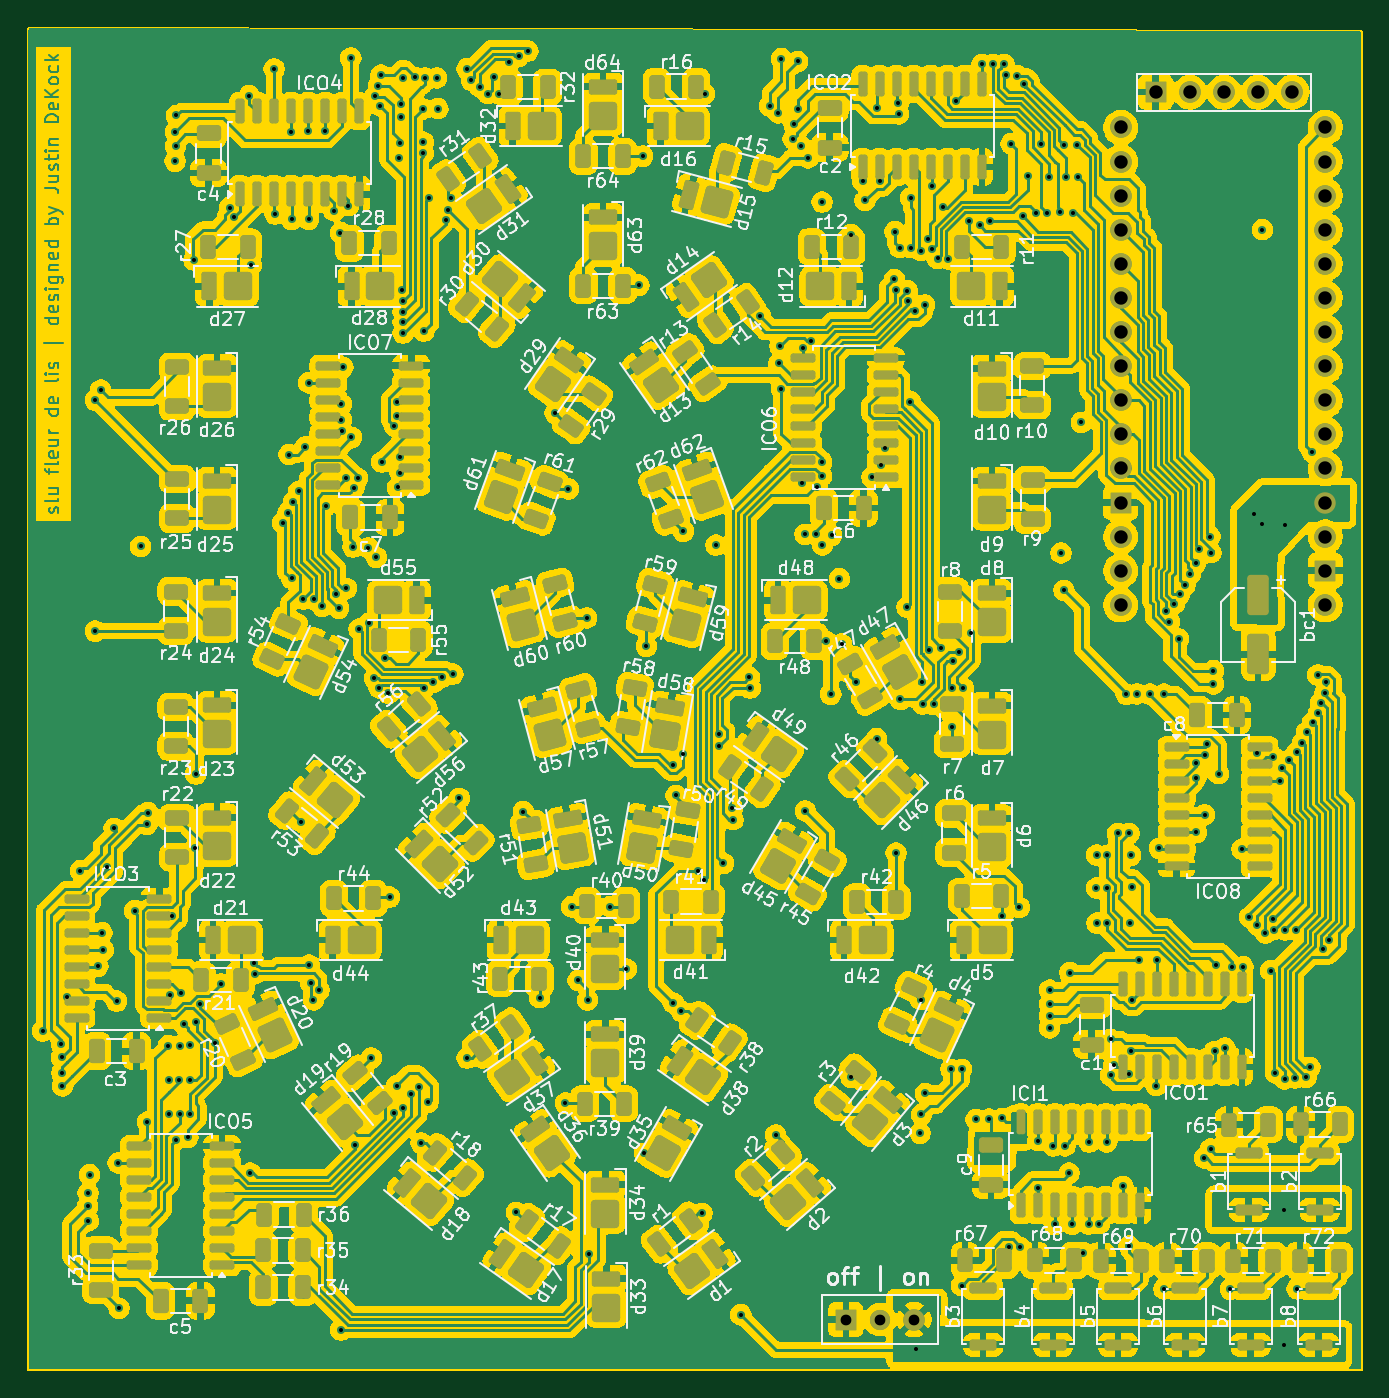
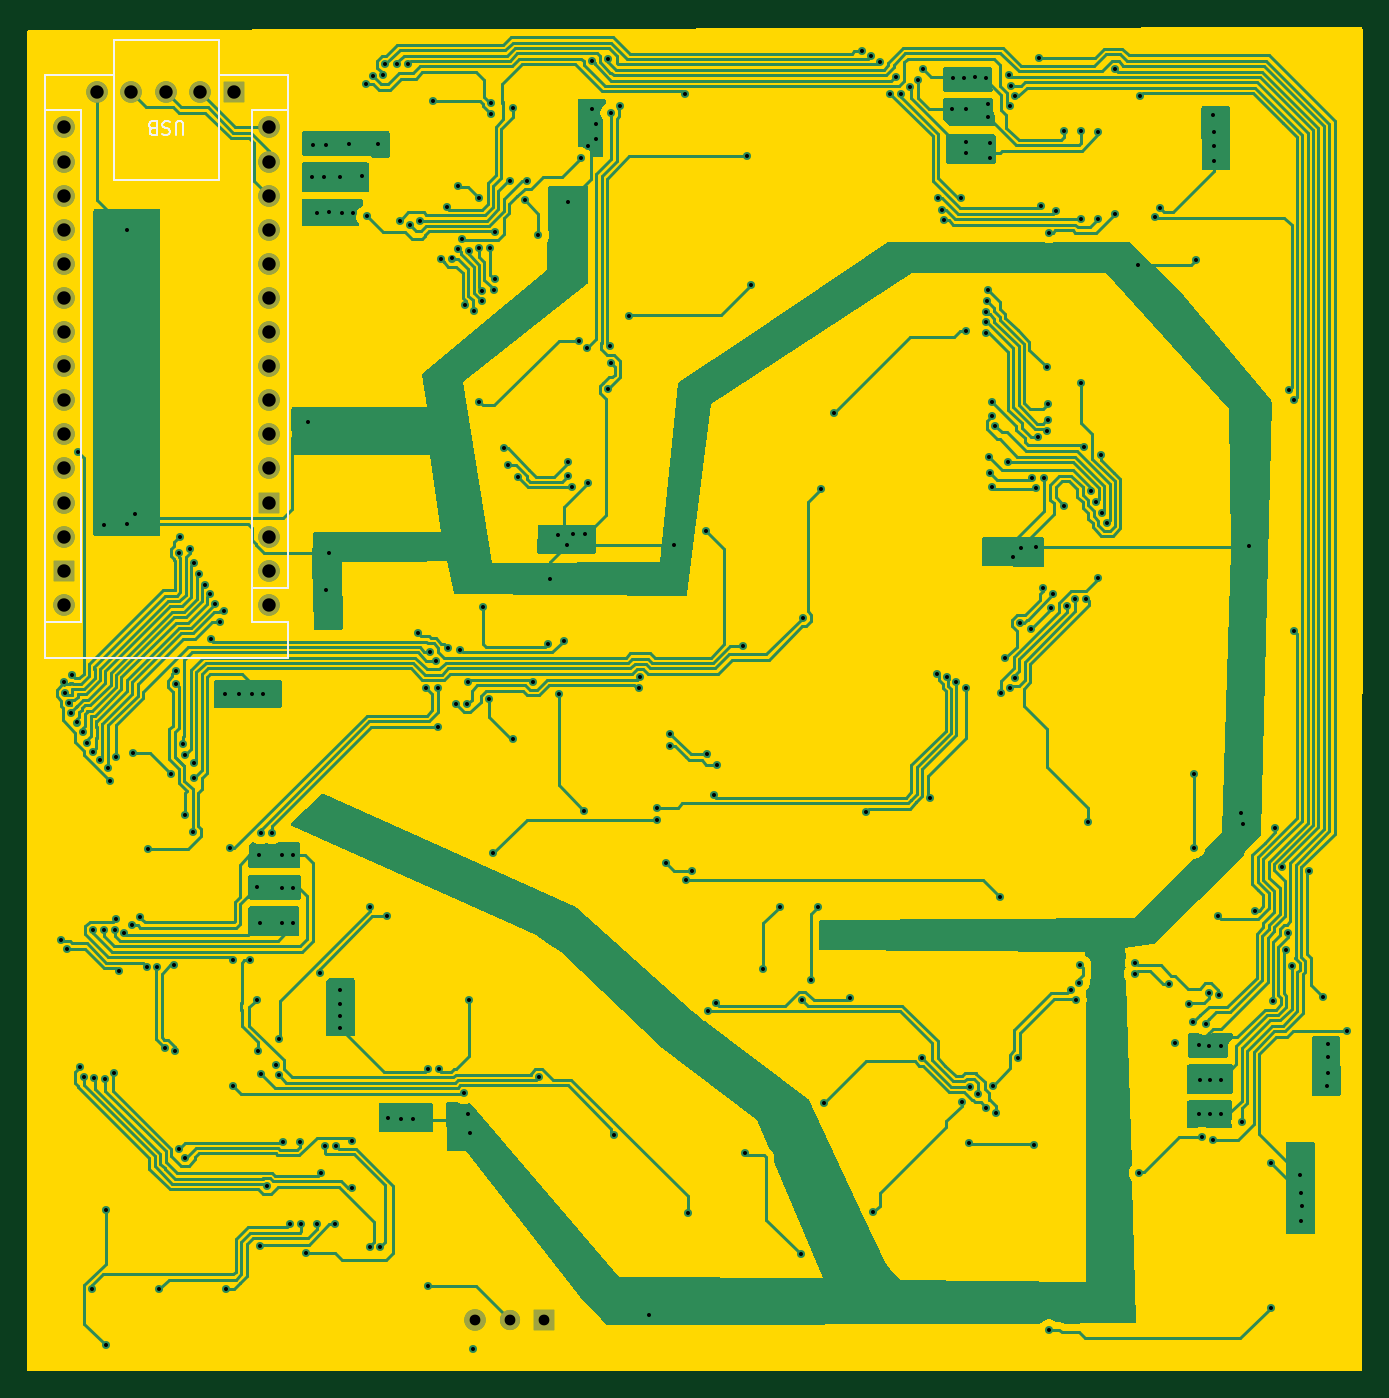
Circuit board: 11 layer files. Board 99.5 x 100.1 mm.
- bottom_copper: slu-B_Cu.gbl (132005 bytes)
- bottom_mask: slu-B_Mask.gbs (1676 bytes)
- paste: slu-B_Paste.gbp (482 bytes)
- bottom_silk: slu-B_Silkscreen.gbo (4963 bytes)
- outline: slu-Edge_Cuts.gm1 (889 bytes)
- top_copper: slu-F_Cu.gtl (886200 bytes)
- top_mask: slu-F_Mask.gts (29451 bytes)
- paste: slu-F_Paste.gtp (28244 bytes)
- top_silk: slu-F_Silkscreen.gto (316277 bytes)
- drill: slu-NPTH.drl (269 bytes)
- drill: slu-PTH.drl (7735 bytes)

=== bottom_copper: slu-B_Cu.gbl (132005 bytes, source omitted) ===
=== bottom_mask: slu-B_Mask.gbs ===
G04 #@! TF.GenerationSoftware,KiCad,Pcbnew,9.0.5*
G04 #@! TF.CreationDate,2025-11-18T13:53:27-06:00*
G04 #@! TF.ProjectId,slu,736c752e-6b69-4636-9164-5f7063625858,rev?*
G04 #@! TF.SameCoordinates,Original*
G04 #@! TF.FileFunction,Soldermask,Bot*
G04 #@! TF.FilePolarity,Negative*
%FSLAX46Y46*%
G04 Gerber Fmt 4.6, Leading zero omitted, Abs format (unit mm)*
G04 Created by KiCad (PCBNEW 9.0.5) date 2025-11-18 13:53:27*
%MOMM*%
%LPD*%
G01*
G04 APERTURE LIST*
%ADD10O,1.600000X1.600000*%
%ADD11R,1.600000X1.600000*%
%ADD12C,1.600000*%
%ADD13O,1.500000X1.500000*%
G04 APERTURE END LIST*
D10*
G04 #@! TO.C,a1*
X138650000Y-91800000D03*
X138650000Y-89260000D03*
X138650000Y-86720000D03*
D11*
X138650000Y-84180000D03*
D10*
X138650000Y-81640000D03*
X138650000Y-79100000D03*
X138650000Y-76560000D03*
X138650000Y-74020000D03*
X138650000Y-71480000D03*
X138650000Y-68940000D03*
X138650000Y-66400000D03*
X138650000Y-63860000D03*
X138650000Y-61320000D03*
X138650000Y-58780000D03*
X138650000Y-56240000D03*
X153890000Y-56240000D03*
X153890000Y-58780000D03*
X153890000Y-61320000D03*
X153890000Y-63860000D03*
X153890000Y-66400000D03*
X153890000Y-68940000D03*
X153890000Y-71480000D03*
X153890000Y-74020000D03*
X153890000Y-76560000D03*
X153890000Y-79100000D03*
X153890000Y-81640000D03*
X153890000Y-84180000D03*
X153890000Y-86720000D03*
D11*
X153890000Y-89260000D03*
D10*
X153890000Y-91800000D03*
G04 #@! TD*
D11*
G04 #@! TO.C,J1*
X141260000Y-53600000D03*
D12*
X143800000Y-53600000D03*
X146340000Y-53600000D03*
X148880000Y-53600000D03*
X151420000Y-53600000D03*
G04 #@! TD*
G04 #@! TO.C,sw1*
X123260000Y-145030000D03*
D13*
X120720000Y-145030000D03*
D11*
X118180000Y-145030000D03*
G04 #@! TD*
M02*

=== paste: slu-B_Paste.gbp ===
G04 #@! TF.GenerationSoftware,KiCad,Pcbnew,9.0.5*
G04 #@! TF.CreationDate,2025-11-18T13:53:27-06:00*
G04 #@! TF.ProjectId,slu,736c752e-6b69-4636-9164-5f7063625858,rev?*
G04 #@! TF.SameCoordinates,Original*
G04 #@! TF.FileFunction,Paste,Bot*
G04 #@! TF.FilePolarity,Positive*
%FSLAX46Y46*%
G04 Gerber Fmt 4.6, Leading zero omitted, Abs format (unit mm)*
G04 Created by KiCad (PCBNEW 9.0.5) date 2025-11-18 13:53:27*
%MOMM*%
%LPD*%
G01*
G04 APERTURE LIST*
G04 APERTURE END LIST*
M02*

=== bottom_silk: slu-B_Silkscreen.gbo ===
G04 #@! TF.GenerationSoftware,KiCad,Pcbnew,9.0.5*
G04 #@! TF.CreationDate,2025-11-18T13:53:27-06:00*
G04 #@! TF.ProjectId,slu,736c752e-6b69-4636-9164-5f7063625858,rev?*
G04 #@! TF.SameCoordinates,Original*
G04 #@! TF.FileFunction,Legend,Bot*
G04 #@! TF.FilePolarity,Positive*
%FSLAX46Y46*%
G04 Gerber Fmt 4.6, Leading zero omitted, Abs format (unit mm)*
G04 Created by KiCad (PCBNEW 9.0.5) date 2025-11-18 13:53:27*
%MOMM*%
%LPD*%
G01*
G04 APERTURE LIST*
%ADD10C,0.150000*%
%ADD11C,0.120000*%
%ADD12O,1.600000X1.600000*%
%ADD13R,1.600000X1.600000*%
%ADD14C,1.600000*%
%ADD15O,1.500000X1.500000*%
G04 APERTURE END LIST*
D10*
X145008095Y-56785180D02*
X145008095Y-55975657D01*
X145008095Y-55975657D02*
X145055714Y-55880419D01*
X145055714Y-55880419D02*
X145103333Y-55832800D01*
X145103333Y-55832800D02*
X145198571Y-55785180D01*
X145198571Y-55785180D02*
X145389047Y-55785180D01*
X145389047Y-55785180D02*
X145484285Y-55832800D01*
X145484285Y-55832800D02*
X145531904Y-55880419D01*
X145531904Y-55880419D02*
X145579523Y-55975657D01*
X145579523Y-55975657D02*
X145579523Y-56785180D01*
X146008095Y-55832800D02*
X146150952Y-55785180D01*
X146150952Y-55785180D02*
X146389047Y-55785180D01*
X146389047Y-55785180D02*
X146484285Y-55832800D01*
X146484285Y-55832800D02*
X146531904Y-55880419D01*
X146531904Y-55880419D02*
X146579523Y-55975657D01*
X146579523Y-55975657D02*
X146579523Y-56070895D01*
X146579523Y-56070895D02*
X146531904Y-56166133D01*
X146531904Y-56166133D02*
X146484285Y-56213752D01*
X146484285Y-56213752D02*
X146389047Y-56261371D01*
X146389047Y-56261371D02*
X146198571Y-56308990D01*
X146198571Y-56308990D02*
X146103333Y-56356609D01*
X146103333Y-56356609D02*
X146055714Y-56404228D01*
X146055714Y-56404228D02*
X146008095Y-56499466D01*
X146008095Y-56499466D02*
X146008095Y-56594704D01*
X146008095Y-56594704D02*
X146055714Y-56689942D01*
X146055714Y-56689942D02*
X146103333Y-56737561D01*
X146103333Y-56737561D02*
X146198571Y-56785180D01*
X146198571Y-56785180D02*
X146436666Y-56785180D01*
X146436666Y-56785180D02*
X146579523Y-56737561D01*
X147341428Y-56308990D02*
X147484285Y-56261371D01*
X147484285Y-56261371D02*
X147531904Y-56213752D01*
X147531904Y-56213752D02*
X147579523Y-56118514D01*
X147579523Y-56118514D02*
X147579523Y-55975657D01*
X147579523Y-55975657D02*
X147531904Y-55880419D01*
X147531904Y-55880419D02*
X147484285Y-55832800D01*
X147484285Y-55832800D02*
X147389047Y-55785180D01*
X147389047Y-55785180D02*
X147008095Y-55785180D01*
X147008095Y-55785180D02*
X147008095Y-56785180D01*
X147008095Y-56785180D02*
X147341428Y-56785180D01*
X147341428Y-56785180D02*
X147436666Y-56737561D01*
X147436666Y-56737561D02*
X147484285Y-56689942D01*
X147484285Y-56689942D02*
X147531904Y-56594704D01*
X147531904Y-56594704D02*
X147531904Y-56499466D01*
X147531904Y-56499466D02*
X147484285Y-56404228D01*
X147484285Y-56404228D02*
X147436666Y-56356609D01*
X147436666Y-56356609D02*
X147341428Y-56308990D01*
X147341428Y-56308990D02*
X147008095Y-56308990D01*
D11*
G04 #@! TO.C,a1*
X137250000Y-52300000D02*
X142330000Y-52300000D01*
X137250000Y-90530000D02*
X137250000Y-52300000D01*
X137250000Y-95740000D02*
X137250000Y-93070000D01*
X139920000Y-54970000D02*
X137250000Y-54970000D01*
X139920000Y-90530000D02*
X137250000Y-90530000D01*
X139920000Y-90530000D02*
X139920000Y-54970000D01*
X139920000Y-90530000D02*
X139920000Y-93070000D01*
X139920000Y-93070000D02*
X137250000Y-93070000D01*
X142330000Y-49760000D02*
X142330000Y-60180000D01*
X142330000Y-60180000D02*
X150210000Y-60180000D01*
X150210000Y-49760000D02*
X142330000Y-49760000D01*
X150210000Y-60180000D02*
X150210000Y-49760000D01*
X152620000Y-54970000D02*
X155290000Y-54970000D01*
X152620000Y-93070000D02*
X152620000Y-54970000D01*
X152620000Y-93070000D02*
X155290000Y-93070000D01*
X155290000Y-52300000D02*
X150210000Y-52300000D01*
X155290000Y-52300000D02*
X155290000Y-95740000D01*
X155290000Y-95740000D02*
X137250000Y-95740000D01*
G04 #@! TD*
%LPC*%
D12*
G04 #@! TO.C,a1*
X138650000Y-91800000D03*
X138650000Y-89260000D03*
X138650000Y-86720000D03*
D13*
X138650000Y-84180000D03*
D12*
X138650000Y-81640000D03*
X138650000Y-79100000D03*
X138650000Y-76560000D03*
X138650000Y-74020000D03*
X138650000Y-71480000D03*
X138650000Y-68940000D03*
X138650000Y-66400000D03*
X138650000Y-63860000D03*
X138650000Y-61320000D03*
X138650000Y-58780000D03*
X138650000Y-56240000D03*
X153890000Y-56240000D03*
X153890000Y-58780000D03*
X153890000Y-61320000D03*
X153890000Y-63860000D03*
X153890000Y-66400000D03*
X153890000Y-68940000D03*
X153890000Y-71480000D03*
X153890000Y-74020000D03*
X153890000Y-76560000D03*
X153890000Y-79100000D03*
X153890000Y-81640000D03*
X153890000Y-84180000D03*
X153890000Y-86720000D03*
D13*
X153890000Y-89260000D03*
D12*
X153890000Y-91800000D03*
G04 #@! TD*
D13*
G04 #@! TO.C,J1*
X141260000Y-53600000D03*
D14*
X143800000Y-53600000D03*
X146340000Y-53600000D03*
X148880000Y-53600000D03*
X151420000Y-53600000D03*
G04 #@! TD*
G04 #@! TO.C,sw1*
X123260000Y-145030000D03*
D15*
X120720000Y-145030000D03*
D13*
X118180000Y-145030000D03*
G04 #@! TD*
%LPD*%
M02*

=== outline: slu-Edge_Cuts.gm1 ===
G04 #@! TF.GenerationSoftware,KiCad,Pcbnew,9.0.5*
G04 #@! TF.CreationDate,2025-11-18T13:53:27-06:00*
G04 #@! TF.ProjectId,slu,736c752e-6b69-4636-9164-5f7063625858,rev?*
G04 #@! TF.SameCoordinates,Original*
G04 #@! TF.FileFunction,Profile,NP*
%FSLAX46Y46*%
G04 Gerber Fmt 4.6, Leading zero omitted, Abs format (unit mm)*
G04 Created by KiCad (PCBNEW 9.0.5) date 2025-11-18 13:53:27*
%MOMM*%
%LPD*%
G01*
G04 APERTURE LIST*
G04 APERTURE END LIST*
G36*
X156556274Y-48987201D02*
G01*
X156623266Y-49007048D01*
X156668893Y-49059962D01*
X156679975Y-49111226D01*
X156660024Y-148763475D01*
X156640326Y-148830510D01*
X156587513Y-148876255D01*
X156535974Y-148887450D01*
X57323925Y-148847549D01*
X57256894Y-148827837D01*
X57211160Y-148775015D01*
X57199975Y-148723574D01*
X57180024Y-48871824D01*
X57199695Y-48804780D01*
X57252490Y-48759015D01*
X57304323Y-48747799D01*
X156556274Y-48987201D01*
G37*
M02*

=== top_copper: slu-F_Cu.gtl (886200 bytes, source omitted) ===
=== top_mask: slu-F_Mask.gts (29451 bytes, source omitted) ===
=== paste: slu-F_Paste.gtp (28244 bytes, source omitted) ===
=== top_silk: slu-F_Silkscreen.gto (316277 bytes, source omitted) ===
=== drill: slu-NPTH.drl ===
M48
; DRILL file {KiCad 9.0.5} date 2025-11-18T13:53:27-0600
; FORMAT={-:-/ absolute / metric / decimal}
; #@! TF.CreationDate,2025-11-18T13:53:27-06:00
; #@! TF.GenerationSoftware,Kicad,Pcbnew,9.0.5
; #@! TF.FileFunction,NonPlated,1,2,NPTH
FMAT,2
METRIC
%
G90
G05
M30

=== drill: slu-PTH.drl (7735 bytes, source omitted) ===
